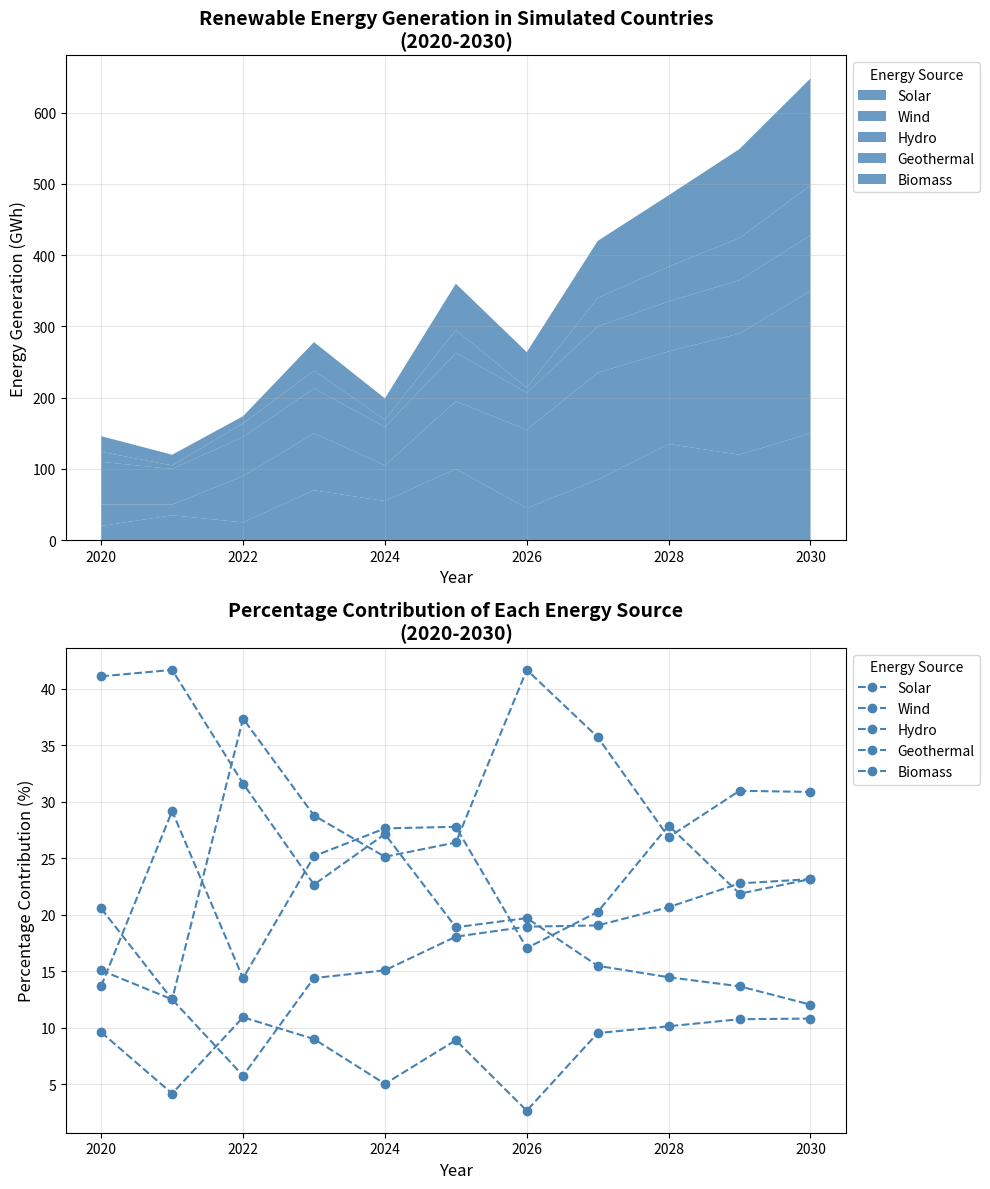

This chart was generated by the following Python code:
import matplotlib.pyplot as plt
import numpy as np

years = np.arange(2020, 2031)

solaria_energy = [20, 35, 25, 70, 55, 100, 45, 85, 135, 120, 150]
windlandia_energy = [30, 15, 65, 80, 50, 95, 110, 150, 130, 170, 200]
hydrovia_energy = [60, 50, 55, 63, 54, 68, 52, 65, 70, 75, 78]
geothermalia_energy = [14, 5, 19, 25, 10, 32, 7, 40, 49, 59, 70]
biomassia_energy = [22, 15, 10, 40, 30, 65, 50, 80, 100, 125, 150]

energy_sources = np.array([solaria_energy, windlandia_energy, hydrovia_energy, geothermalia_energy, biomassia_energy])
total_energy_per_year = energy_sources.sum(axis=0)
percentage_contributions = (energy_sources / total_energy_per_year) * 100

fig, axes = plt.subplots(nrows=2, ncols=1, figsize=(10, 12))

# Apply a single color for all data groups using 'steelblue'
axes[0].stackplot(years, energy_sources, labels=['Solar', 'Wind', 'Hydro', 'Geothermal', 'Biomass'],
                  colors=['steelblue', 'steelblue', 'steelblue', 'steelblue', 'steelblue'], alpha=0.8)
axes[0].set_title("Renewable Energy Generation in Simulated Countries\n(2020-2030)", fontsize=14, fontweight='bold')
axes[0].set_xlabel("Year", fontsize=12)
axes[0].set_ylabel("Energy Generation (GWh)", fontsize=12)
axes[0].legend(loc='upper left', bbox_to_anchor=(1, 1), title='Energy Source')
axes[0].grid(alpha=0.3)

for i, energy_source in enumerate(['Solar', 'Wind', 'Hydro', 'Geothermal', 'Biomass']):
    # Use the same single color 'steelblue' for all lines
    axes[1].plot(years, percentage_contributions[i], label=energy_source,
                 color='steelblue', linestyle='--', marker='o', linewidth=1.5)
axes[1].set_title("Percentage Contribution of Each Energy Source\n(2020-2030)", fontsize=14, fontweight='bold')
axes[1].set_xlabel("Year", fontsize=12)
axes[1].set_ylabel("Percentage Contribution (%)", fontsize=12)
axes[1].legend(loc='upper left', bbox_to_anchor=(1, 1), title='Energy Source')
axes[1].grid(alpha=0.3)

plt.tight_layout()
plt.show()
